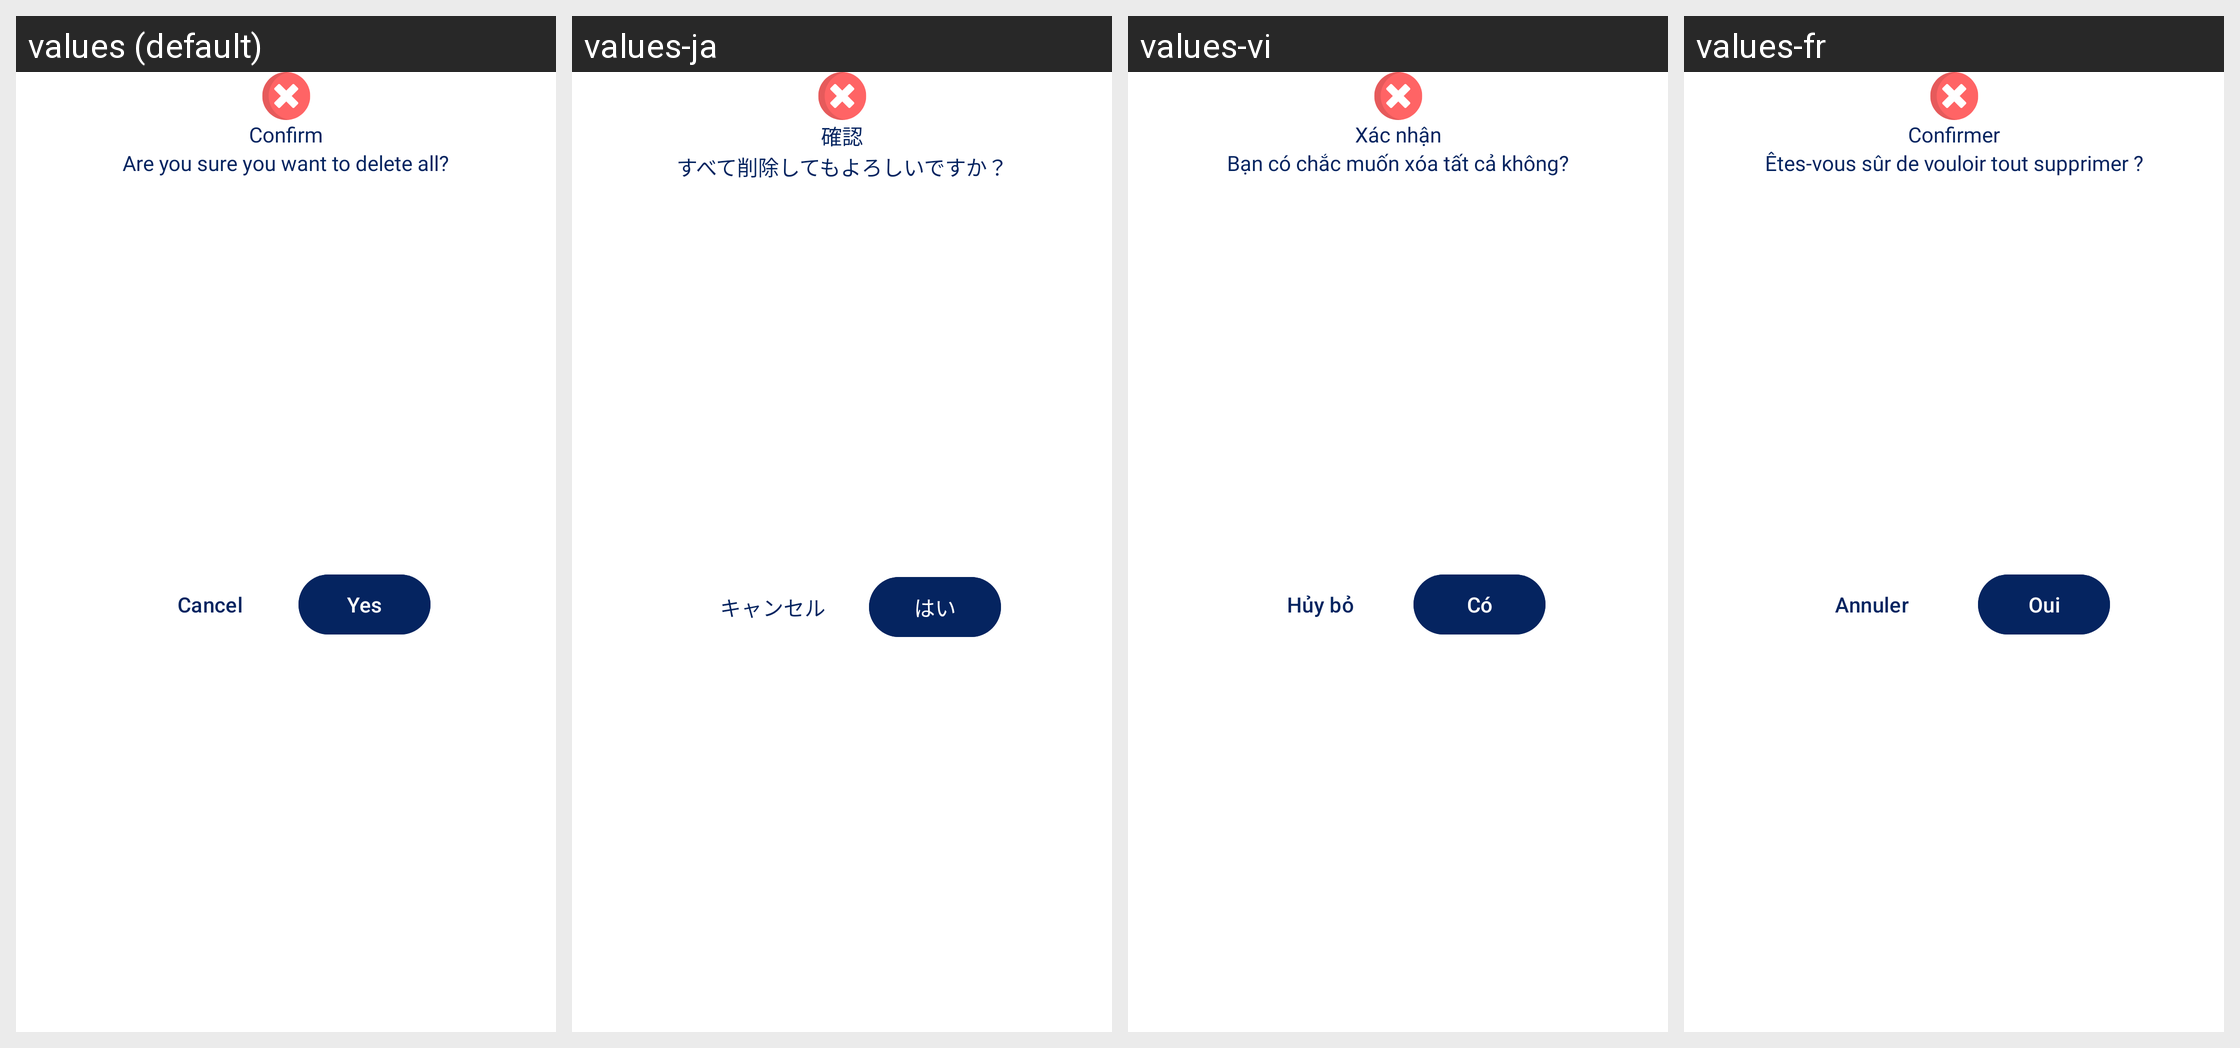

For this localized Android screen grid, give each drawn string resource with its value in every locale shown.
Android screen res/layout/dialog_confirm_deletion.xml rendered under 4 locales, left to right: values (default), values-ja, values-vi, values-fr. Device: Nexus 5 (rendered at 1080×1920; each locale shown at half size, 540×960, under a caption strip naming it); theme Theme.RoomifyAi.
Other locales in the repository, not shown: values-ar, values-de, values-es, values-fa, values-hi, values-in, values-it, values-ko, values-nl, values-pt, values-ru, values-th, values-tr, values-ur, values-zh.
Strings drawn on this screen, with the default value and each locale's value (text and hints the layout hard-codes, and strings that could not be matched under every locale, appear in the picture but are not listed):

confirm
  values: Confirm
  values-ja: 確認
  values-vi: Xác nhận
  values-fr: Confirmer

are_you_sure_you_want_to_delete_all
  values: Are you sure you want to delete all?
  values-ja: すべて削除してもよろしいですか？
  values-vi: Bạn có chắc muốn xóa tất cả không?
  values-fr: Êtes-vous sûr de vouloir tout supprimer ?

cancel
  values: Cancel
  values-ja: キャンセル
  values-vi: Hủy bỏ
  values-fr: Annuler

yes
  values: Yes
  values-ja: はい
  values-vi: Có
  values-fr: Oui
